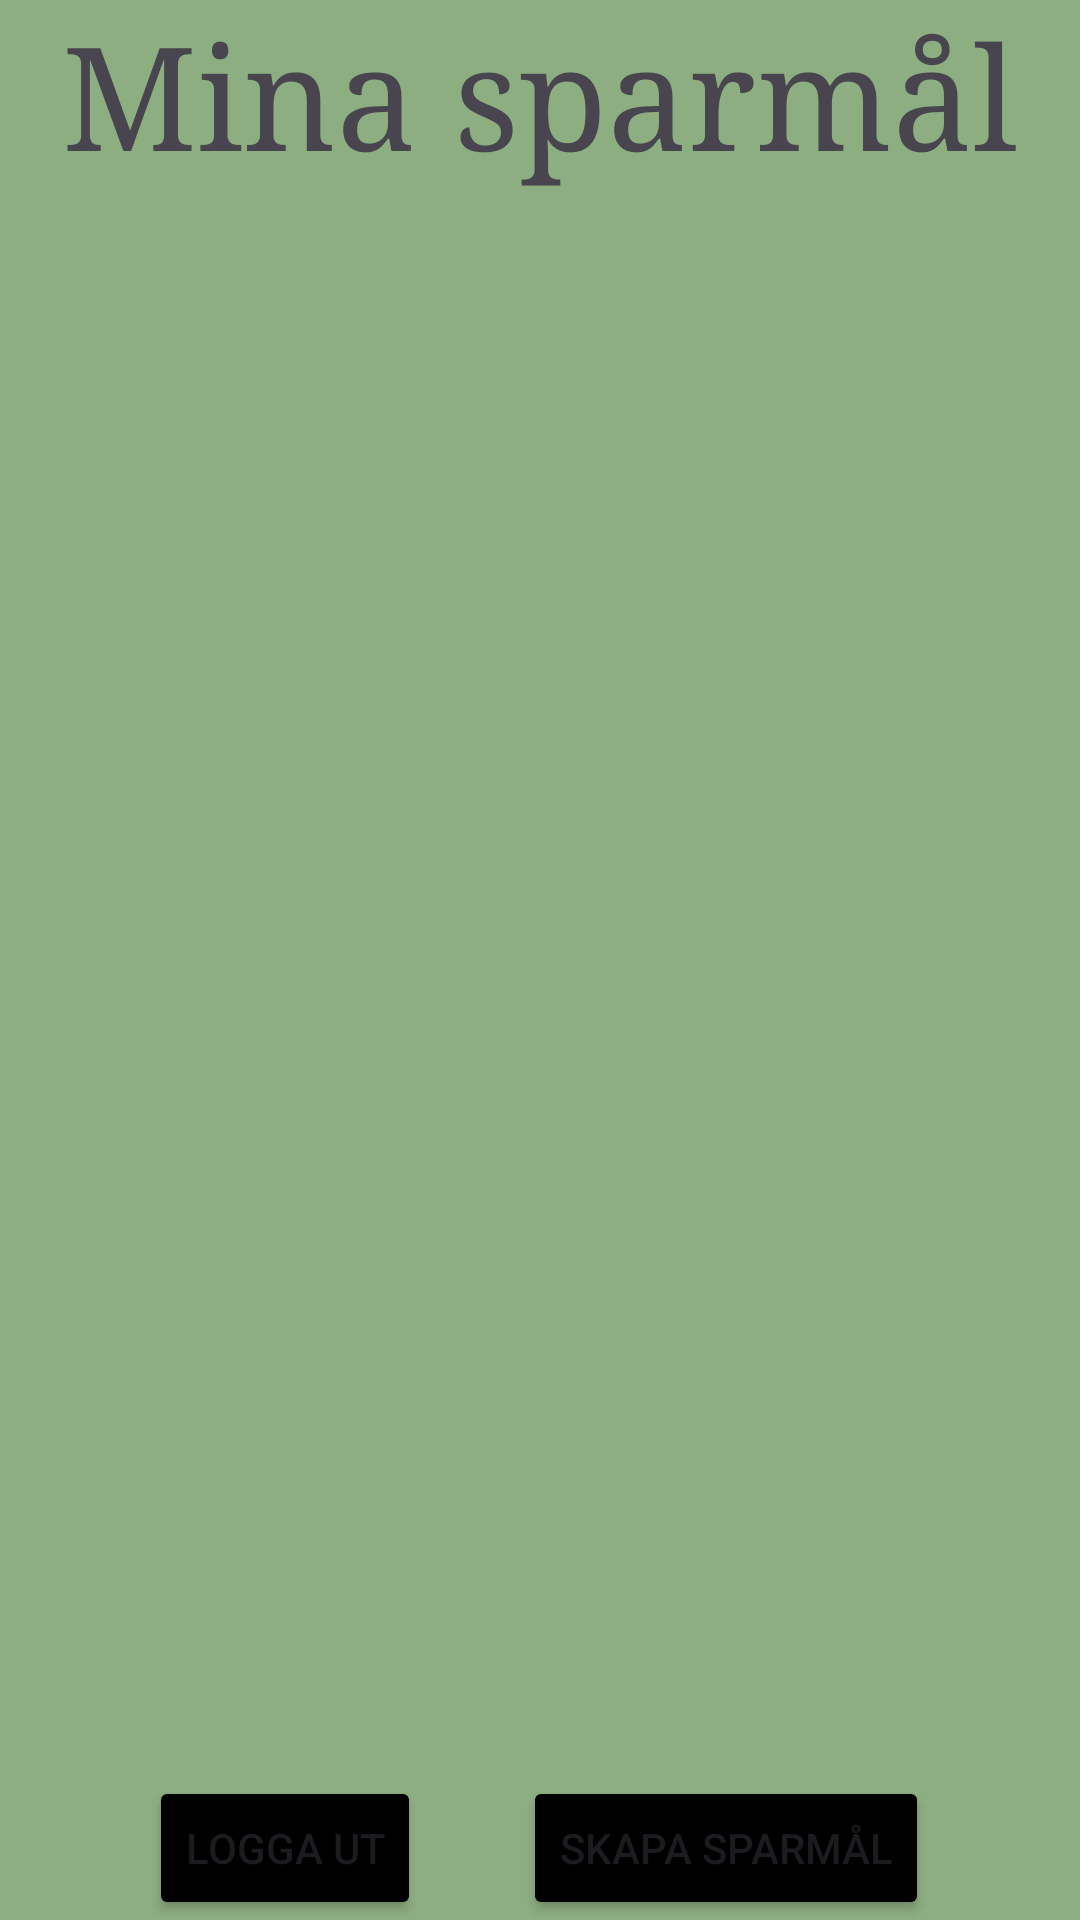

Produce the Android XML layout that renders to this screen, including the resource entries it uses.
<!-- AndroidManifest.xml: application theme Theme.APIIntegrationV2 -->
<!-- res/layout/activity_inlogg_screen.xml -->
<?xml version="1.0" encoding="utf-8"?>
<androidx.constraintlayout.widget.ConstraintLayout xmlns:android="http://schemas.android.com/apk/res/android"
    xmlns:app="http://schemas.android.com/apk/res-auto"
    xmlns:tools="http://schemas.android.com/tools"
    android:layout_width="match_parent"
    android:layout_height="match_parent"
    android:background="#8DAE81"
    tools:context=".inloggScreen">

    <TextView
        android:id="@+id/textView"
        android:layout_width="wrap_content"
        android:layout_height="wrap_content"
        android:fontFamily="serif"
        android:text="@string/header"
        android:textSize="48sp"
        app:layout_constraintEnd_toEndOf="parent"
        app:layout_constraintStart_toStartOf="parent"
        app:layout_constraintTop_toTopOf="parent" />

    <Button
        android:id="@+id/loggOut"
        android:layout_width="wrap_content"
        android:layout_height="wrap_content"
        android:backgroundTint="#000000"
        android:text="@string/logOut"
        app:layout_constraintBottom_toBottomOf="parent"
        app:layout_constraintEnd_toEndOf="parent"
        app:layout_constraintHorizontal_bias="0.185"
        app:layout_constraintStart_toStartOf="parent"
        app:layout_constraintTop_toTopOf="@+id/createSaving"
        app:layout_constraintVertical_bias="1.0" />

    <Button
        android:id="@+id/createSaving"
        android:layout_width="wrap_content"
        android:layout_height="wrap_content"
        android:backgroundTint="#000000"
        android:text="@string/Create"
        app:layout_constraintBottom_toBottomOf="parent"
        app:layout_constraintEnd_toEndOf="parent"
        app:layout_constraintHorizontal_bias="0.776"
        app:layout_constraintStart_toStartOf="parent"
        app:layout_constraintTop_toBottomOf="@+id/textView"
        app:layout_constraintVertical_bias="1.0" />

    <FrameLayout
        android:id="@+id/showFragment"
        android:layout_width="421dp"
        android:layout_height="596dp"
        app:layout_constraintBottom_toTopOf="@+id/loggOut"
        app:layout_constraintEnd_toEndOf="parent"
        app:layout_constraintHorizontal_bias="0.533"
        app:layout_constraintStart_toStartOf="parent"
        app:layout_constraintTop_toBottomOf="@+id/textView"
        app:layout_constraintVertical_bias="0.16">

    </FrameLayout>

</androidx.constraintlayout.widget.ConstraintLayout>
<!-- resources referenced by this layout -->
<resources>
  <string name="Create">Skapa sparmål</string>
  <string name="header">Mina sparmål</string>
  <string name="logOut">Logga ut</string>
  <style name="Theme.APIIntegrationV2" parent="Base.Theme.APIIntegrationV2" />
  <style name="Base.Theme.APIIntegrationV2" parent="Theme.Material3.DayNight.NoActionBar">
          
          
      </style>
</resources>
